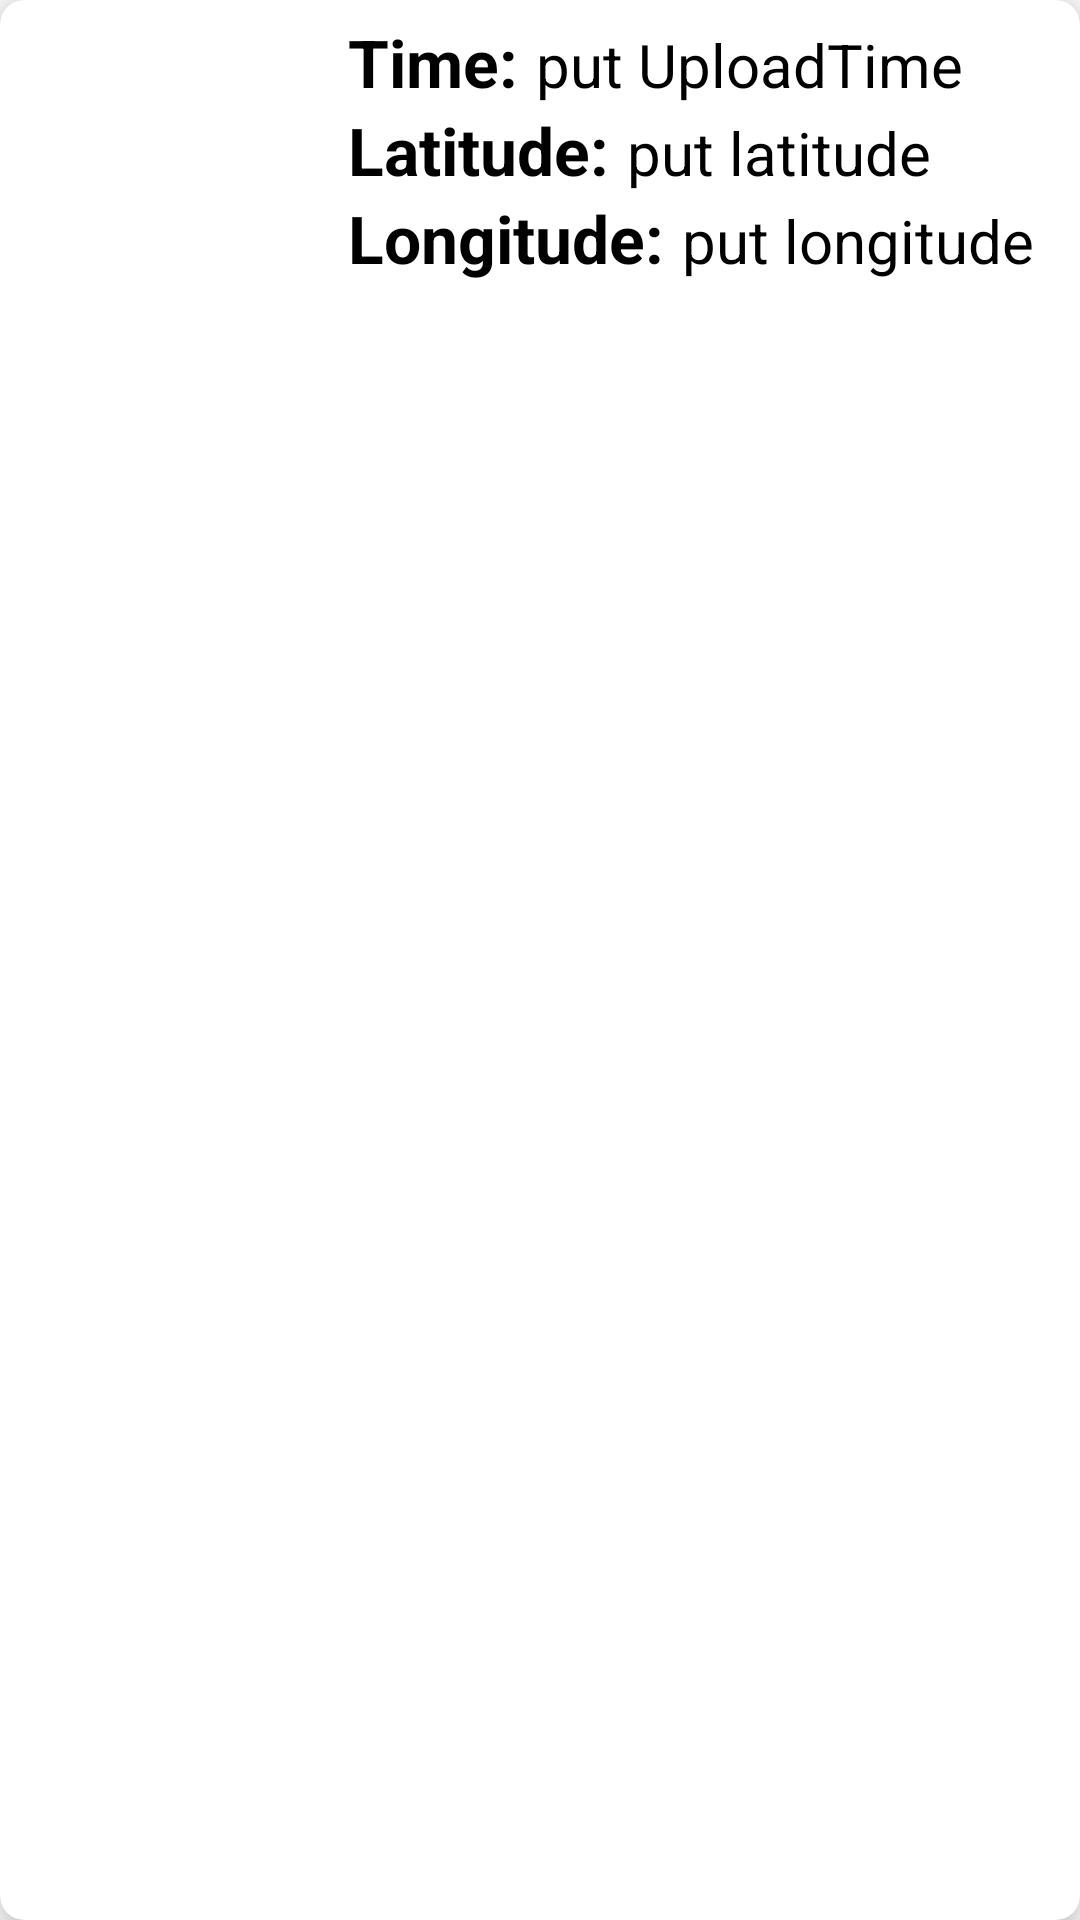

This screen was rendered from an Android layout file. Write that file and the resources it references.
<!-- AndroidManifest.xml: application theme Theme.SnapMap -->
<!-- res/layout/item.xml -->
<?xml version="1.0" encoding="utf-8"?>
<androidx.cardview.widget.CardView xmlns:android="http://schemas.android.com/apk/res/android"
    android:layout_width="match_parent"
    android:layout_height="wrap_content"
    xmlns:app="http://schemas.android.com/apk/res-auto"
    app:cardElevation="8dp"
    app:cardCornerRadius="8dp"
    android:layout_margin="16dp">
    <LinearLayout
        android:layout_width="wrap_content"
        android:layout_height="wrap_content"
        android:orientation="horizontal">


        <ImageView
            android:id="@+id/uploadedImageView"
            android:layout_width="100dp"
            android:layout_height="100dp"
            android:scaleType="fitXY" />

        <LinearLayout
            android:layout_width="wrap_content"
            android:layout_height="wrap_content"
            android:layout_marginLeft="16dp"
            android:layout_gravity="center"
            android:orientation="vertical">

            <LinearLayout
                android:layout_width="wrap_content"
                android:layout_height="wrap_content"
                android:layout_gravity="center_vertical"
                android:orientation="horizontal">


                <TextView
                    android:layout_width="wrap_content"
                    android:layout_height="wrap_content"
                    android:text="Time:"
                    android:textColor="@color/black"
                    android:textSize="22sp"
                    android:textStyle="bold"/>

                <TextView
                    android:id="@+id/timeOfUpload"
                    android:layout_width="wrap_content"
                    android:layout_height="wrap_content"
                    android:layout_marginLeft="6dp"
                    android:text="put UploadTime"
                    android:textColor="@color/black"
                    android:textSize="20sp" />

            </LinearLayout>

            <LinearLayout
                android:layout_width="wrap_content"
                android:layout_height="wrap_content"
                android:layout_gravity="center_vertical"
                android:orientation="horizontal">


                <TextView
                    android:layout_width="wrap_content"
                    android:layout_height="wrap_content"
                    android:text="Latitude:"
                    android:textColor="@color/black"
                    android:textSize="22sp"
                    android:textStyle="bold"/>

                <TextView
                    android:id="@+id/latitudeTextview"
                    android:layout_width="wrap_content"
                    android:layout_height="wrap_content"
                    android:layout_marginLeft="6dp"
                    android:text="put latitude"
                    android:textColor="@color/black"
                    android:textSize="20sp" />

            </LinearLayout>

            <LinearLayout
                android:layout_width="wrap_content"
                android:layout_height="wrap_content"
                android:layout_gravity="center_vertical"
                android:orientation="horizontal">

                <TextView
                    android:layout_width="wrap_content"
                    android:layout_height="wrap_content"
                    android:text="Longitude:"
                    android:textColor="@color/black"
                    android:textSize="22sp"
                    android:textStyle="bold"/>

                <TextView
                    android:id="@+id/longitudeTextview"
                    android:layout_width="wrap_content"
                    android:layout_height="wrap_content"
                    android:layout_marginLeft="6dp"
                    android:text="put longitude"
                    android:textColor="@color/black"
                    android:textSize="20sp" />

            </LinearLayout>



        </LinearLayout>
    </LinearLayout>


</androidx.cardview.widget.CardView>
<!-- resources referenced by this layout -->
<resources>
  <color name="black">#FF000000</color>
  <style name="Theme.SnapMap" parent="Theme.MaterialComponents.DayNight.DarkActionBar">
          
          <item name="colorPrimary">@color/purple_500</item>
          <item name="colorPrimaryVariant">@color/purple_700</item>
          <item name="colorOnPrimary">@color/white</item>
          
          <item name="colorSecondary">@color/teal_200</item>
          <item name="colorSecondaryVariant">@color/teal_700</item>
          <item name="colorOnSecondary">@color/black</item>
          
          <item name="android:statusBarColor">?attr/colorPrimaryVariant</item>
          
      </style>
  <color name="purple_500">#FF6200EE</color>
  <color name="purple_700">#FF3700B3</color>
  <color name="white">#FFFFFF</color>
  <color name="teal_200">#FF03DAC5</color>
  <color name="teal_700">#FF018786</color>
</resources>
